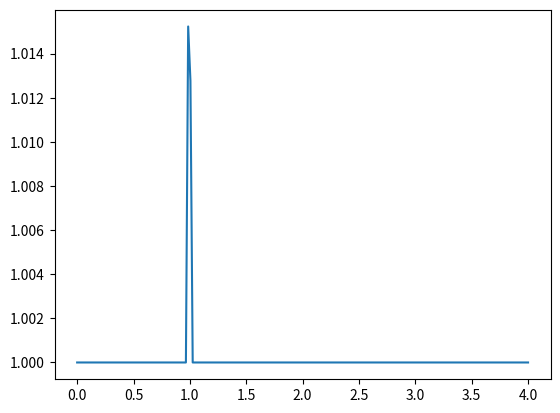

Source code (Python):
#!/usr/bin/env python3
# -*- coding: utf-8 -*-
"""
Created on Sun Oct 22 16:35:36 2023

[redacted]
"""

import numpy as np
import matplotlib.pyplot as plt

#------------------------------------------------------------------------------
# System paramters

m = 1 # Mass in kg
c = 0.4 # Damping constant in Nm/s
k = 6 # Spring constant N/m

x_0 = 1 # Initial diplacement
v_0 = 0 # Initial velocity

# Forcing parameters
F_0 = 1
Omega = 1
#------------------------------------------------------------------------------
# Simulation parameters

r_max = 4
N = 200

t_0 = 0
t_end = 30
dt = 0.01

#------------------------------------------------------------------------------
# Function definitions

# Forcing function
def F(t):
    return (F_0 * np.cos(Omega * t))

# Runge-Kutta function
def Runge_Kutta_4(x, v, dt, t):
    k1_x = v
    k1_v = -(c * v + k * x - F(t)) / m
    
    k2_x = v + 0.5 * dt * k1_v
    k2_v = -(c * (v + 0.5 * dt * k1_v) + k * (x + 0.5 * dt * k1_x) -
             F(t + 0.5 * dt)) / m
    
    k3_x = v + 0.5 * dt * k2_v
    k3_v = -(c * (v + 0.5 * dt * k2_v) + k * (x + 0.5 * dt * k2_x) -
             F(t + 0.5 * dt)) / m
    
    k4_x = v + dt * k3_v
    k4_v = -(c * (v + dt * k3_v) + k * (x + dt * k3_x) -
             F(t + dt)) / m
    
    x_new = x + (dt / 6) * (k1_x + 2 * k2_x + 2 * k3_x + k4_x)
    v_new = v + (dt / 6) * (k1_v + 2 * k2_v + 2 * k3_v + k4_v)
    
    return x_new, v_new
    
def simulate(x_0, v_0, t_0, t_end, dt):
    t = np.arange(t_0, t_end, dt)
    x = x_0
    v = v_0

    xList = [x_0]
    vList = [v_0]

    for n in t[1:]:
        x, v = Runge_Kutta_4(x, v, dt, n)
        xList.append(x)
        vList.append(v)
    
    return t, xList, vList
#------------------------------------------------------------------------------
# Initialising variables and running loop

w_0 = np.sqrt(k / m)
T = 2 * np.pi / w_0

responseList = []

rList = np.linspace(0, r_max, N)

for Omega in (rList * w_0):
    t, x, _ = simulate(x_0, v_0, t_0, t_end, dt)
    X = max(x[-(round(T * dt)):])
    responseList.append(X / x_0)

#------------------------------------------------------------------------------
# Display   
plt.plot(rList, responseList) 
'''
plt.plot(t, x, 'b-')
plt.plot(t, F(t), 'r-')
plt.title("Mass-Spring Oscillator")
plt.xlabel("time (s)")
plt.ylabel("displacement (m)")
plt.grid()
plt.show()
'''